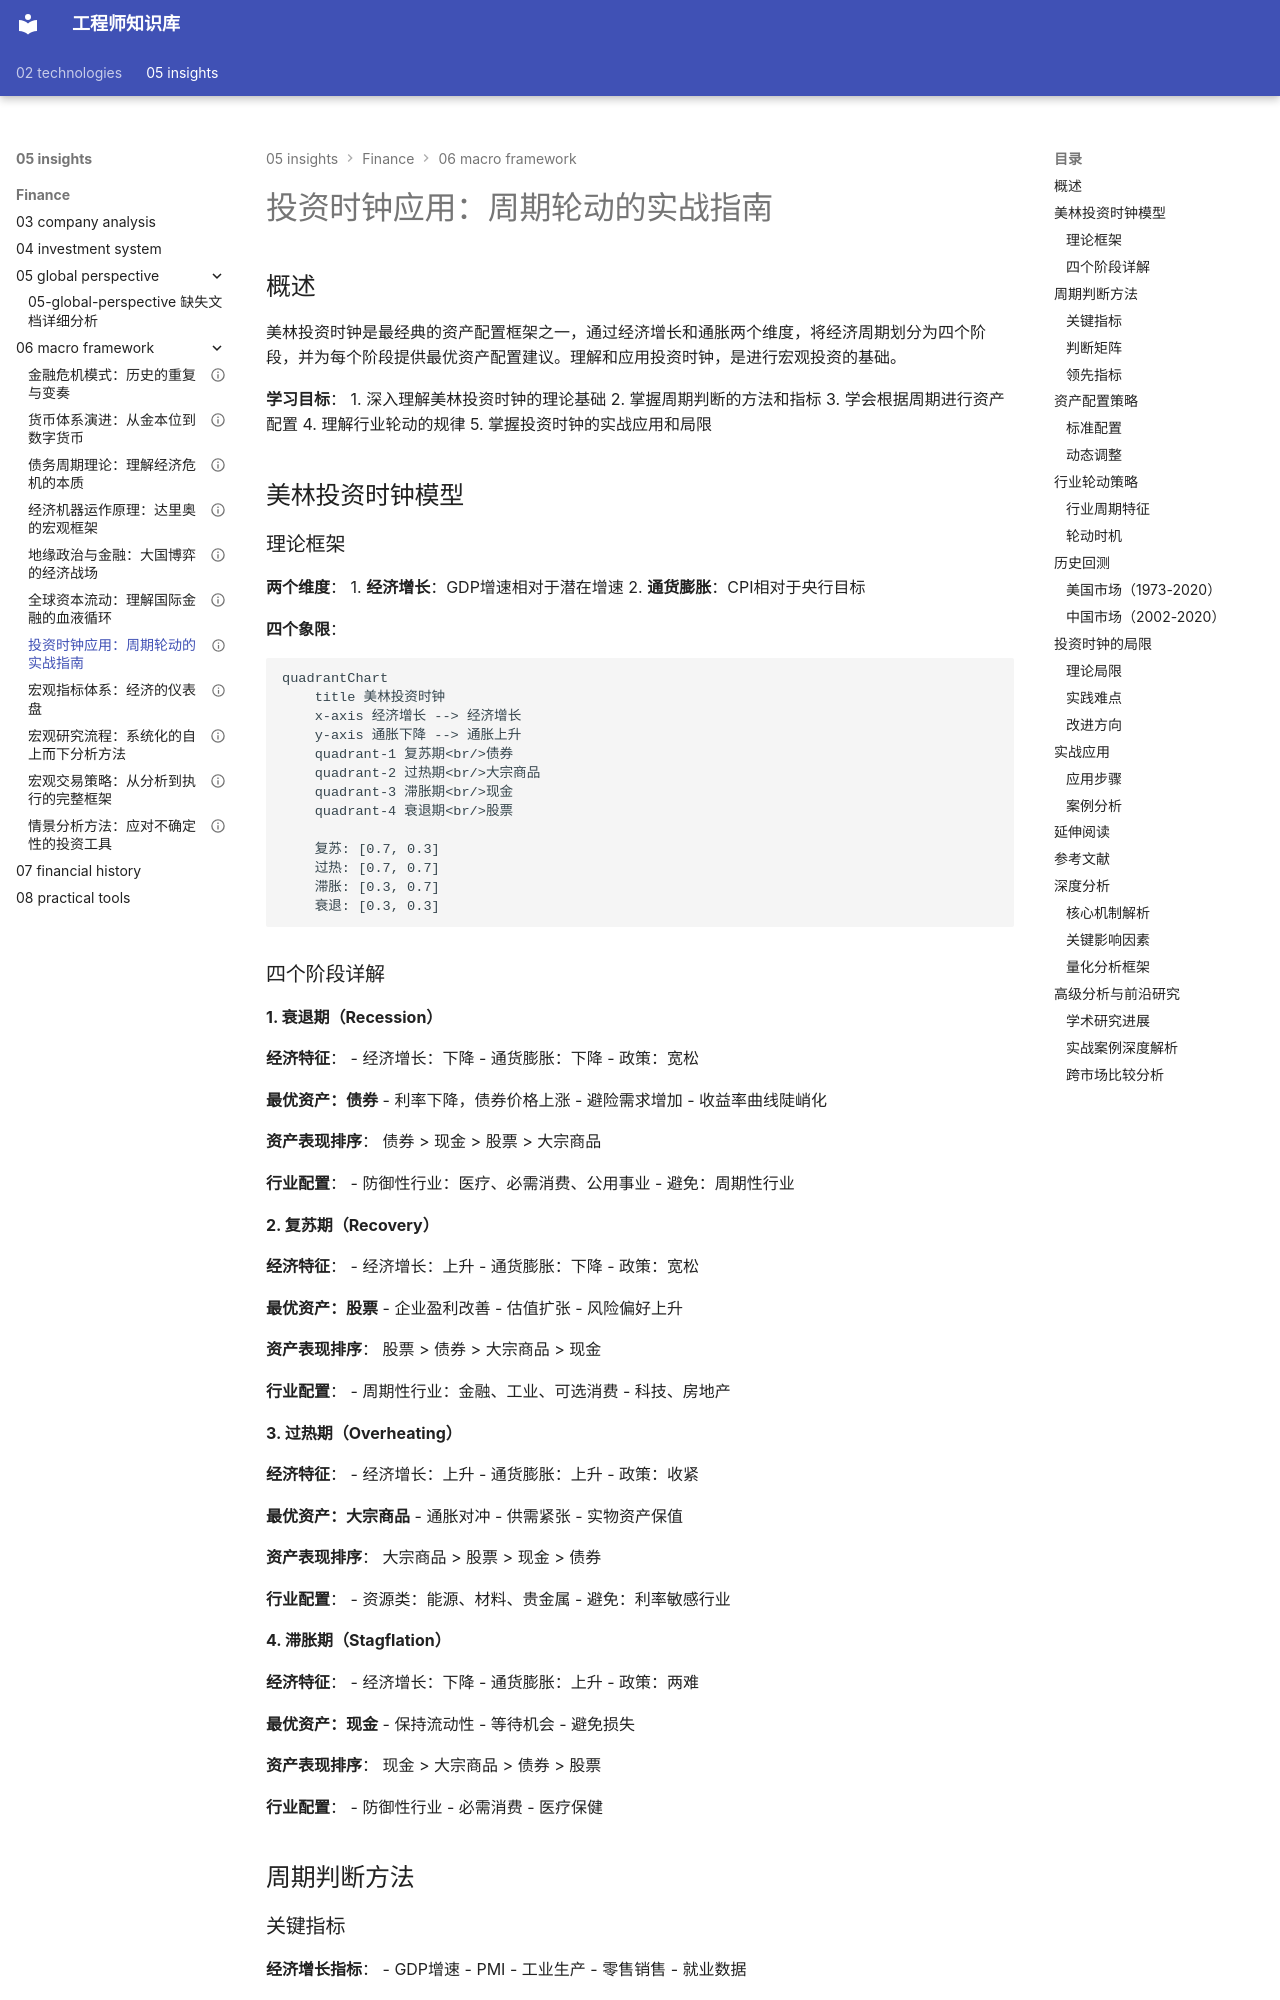

repository: Vuiora/knowledge-os · page: 05-insights/finance/06-macro-framework/investment-clock/index.html · generator: mkdocs

---
title: 投资时钟应用：周期轮动的实战指南
description: 深入理解美林投资时钟模型，学会根据经济周期进行资产配置和行业轮动
slug: investment-clock
domain: 金融洞察
module: 宏观框架
content_type: article
skill_level: intermediate
tags:
- 经济周期
- 美林时钟
- 资产配置
prerequisites:
- 经济周期理论
- 资产配置
- 宏观指标
related_contents:
- ../02-economic-foundation/economic-cycles/merrill-lynch-clock.md
- ../04-investment-system/asset-allocation/modern-portfolio-theory.md
- macro-indicators.md
estimated_time: 65
difficulty_score: 3
author: Finance Knowledge System
created_at: '2024-01-15'
updated_at: '2024-01-15'
version: '1.0'
language: zh-CN
status: published
is_featured: false
---

# 投资时钟应用：周期轮动的实战指南

## 概述

美林投资时钟是最经典的资产配置框架之一，通过经济增长和通胀两个维度，将经济周期划分为四个阶段，并为每个阶段提供最优资产配置建议。理解和应用投资时钟，是进行宏观投资的基础。

**学习目标**：
1. 深入理解美林投资时钟的理论基础
2. 掌握周期判断的方法和指标
3. 学会根据周期进行资产配置
4. 理解行业轮动的规律
5. 掌握投资时钟的实战应用和局限


## 美林投资时钟模型

### 理论框架

**两个维度**：
1. **经济增长**：GDP增速相对于潜在增速
2. **通货膨胀**：CPI相对于央行目标

**四个象限**：

```mermaid
quadrantChart
    title 美林投资时钟
    x-axis 经济增长 --> 经济增长
    y-axis 通胀下降 --> 通胀上升
    quadrant-1 复苏期<br/>债券
    quadrant-2 过热期<br/>大宗商品
    quadrant-3 滞胀期<br/>现金
    quadrant-4 衰退期<br/>股票
    
    复苏: [0.7, 0.3]
    过热: [0.7, 0.7]
    滞胀: [0.3, 0.7]
    衰退: [0.3, 0.3]
```
